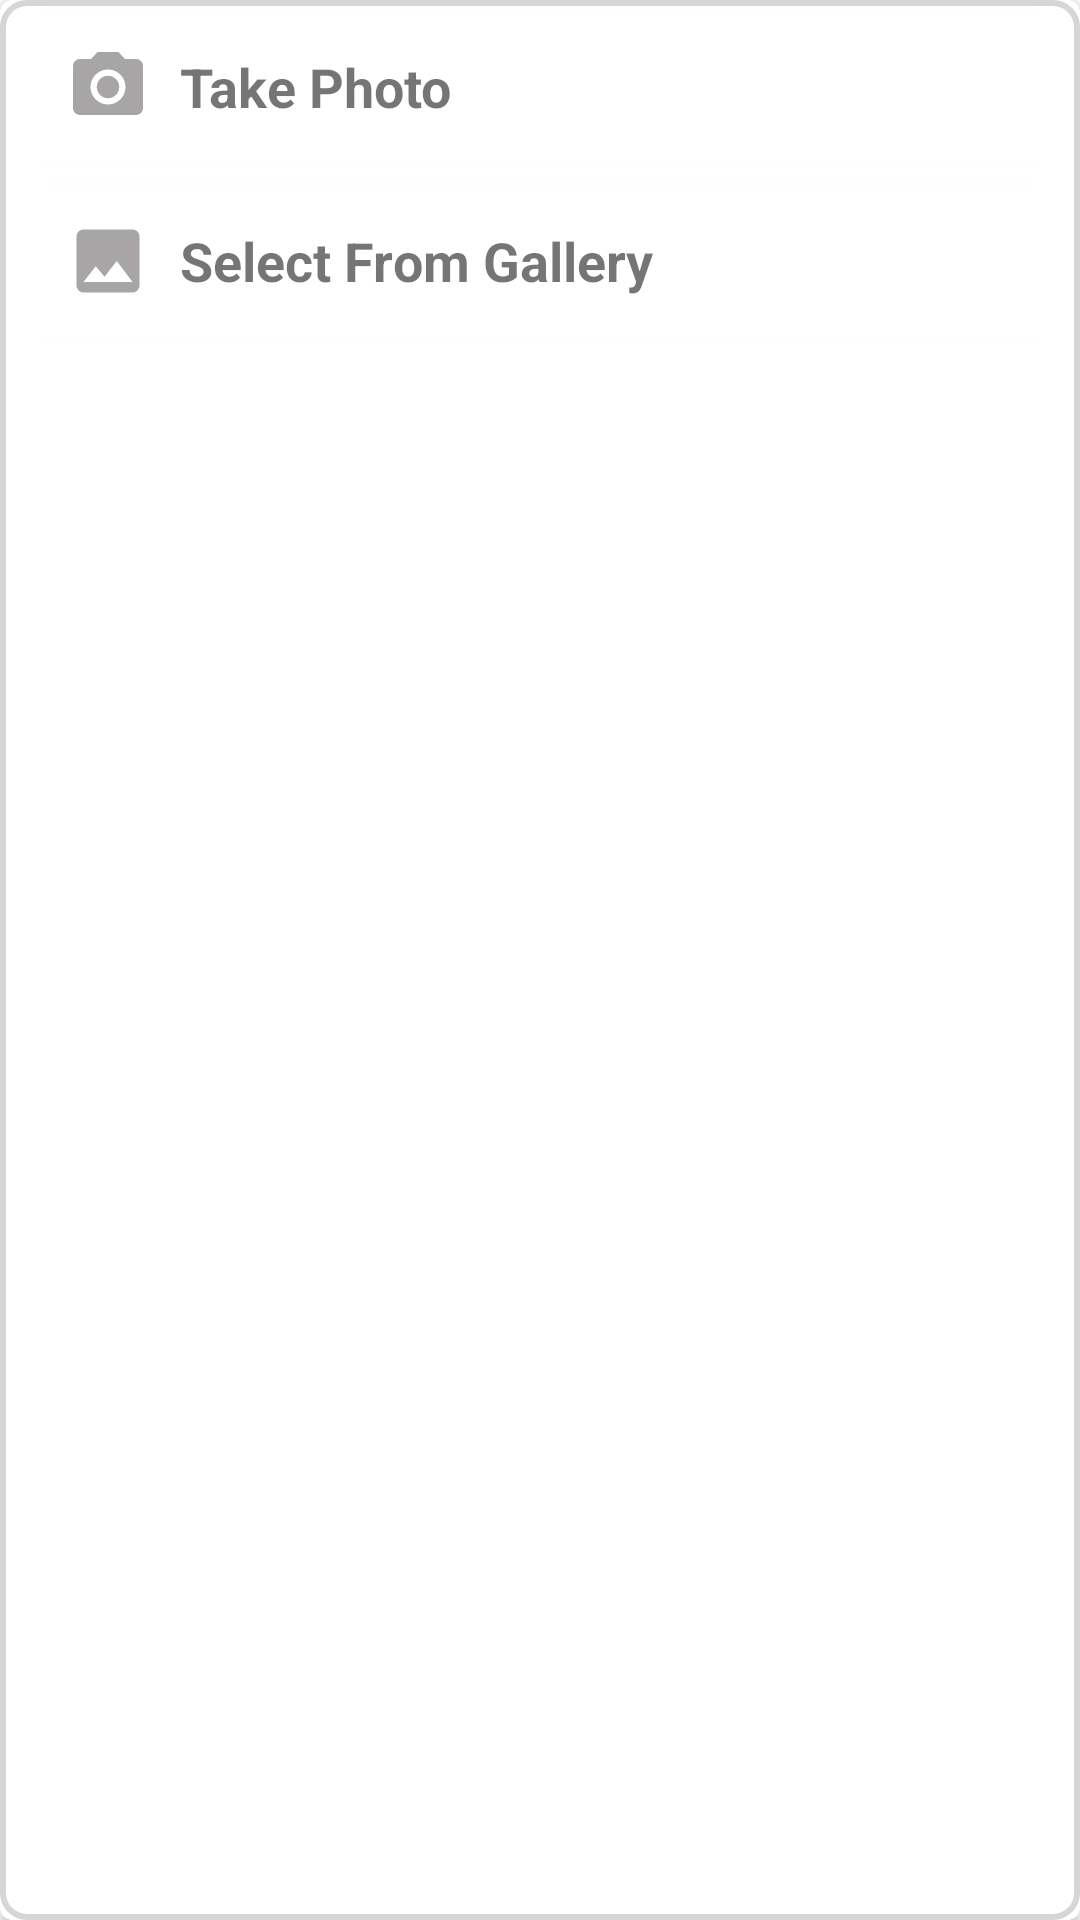

Reconstruct the res/layout file that produces this screen, plus the resources it refers to.
<!-- AndroidManifest.xml: application theme Theme.Kyc_test -->
<!-- res/layout/fragment_dialog_box.xml -->
<?xml version="1.0" encoding="utf-8"?>
<androidx.cardview.widget.CardView xmlns:android="http://schemas.android.com/apk/res/android"
    xmlns:app="http://schemas.android.com/apk/res-auto"
    xmlns:tools="http://schemas.android.com/tools"
    android:layout_width="240dp"
    android:layout_height="80dp"
    android:elevation="100dp"
    app:cardCornerRadius="4dp"
    android:background="@drawable/card_bg"
    android:layout_marginVertical="12dp"
    android:layout_marginHorizontal="14dp"
    tools:context=".fragments.DialogBoxFragment">
    <LinearLayout
        android:orientation="vertical"
        android:background="@drawable/card_bg"
        android:layout_width="match_parent"
        android:layout_height="match_parent">
        <androidx.cardview.widget.CardView
            android:id="@+id/takePhoto"
            android:layout_marginTop="6dp"
            android:layout_marginHorizontal="6dp"
            app:cardCornerRadius="4dp"
            android:layout_marginVertical="4dp"
            android:elevation="60dp"
            android:layout_width="match_parent"
            android:layout_height="50dp">
            <LinearLayout
                android:orientation="horizontal"
                android:layout_marginHorizontal="16dp"
                android:layout_gravity="center|start"
                android:gravity="center|center_vertical"
                android:layout_width="wrap_content"
                android:layout_height="wrap_content"
                tools:ignore="UseCompoundDrawables">
                <ImageView
                    android:layout_width="28dp"
                    android:layout_height="28dp"
                    android:layout_gravity="center"
                    android:layout_marginEnd="10dp"
                    android:src="@drawable/camera_24"
                    tools:ignore="ContentDescription"
                    app:tint="#A7A5A5" />
                <TextView
                    android:layout_width="wrap_content"
                    android:layout_height="wrap_content"
                    android:text="Take Photo"
                    android:layout_gravity="center"
                    android:textStyle="bold"
                    android:textSize="18sp"
                    tools:ignore="HardcodedText" />
            </LinearLayout>
        </androidx.cardview.widget.CardView>

        <androidx.cardview.widget.CardView
            android:id="@+id/selectGallery"
            android:layout_marginBottom="6dp"
            app:cardCornerRadius="4dp"
            android:layout_marginHorizontal="6dp"
            android:layout_marginVertical="4dp"
            android:layout_width="match_parent"
            android:elevation="60dp"
            android:layout_height="50dp">
            <LinearLayout
                android:layout_marginHorizontal="16dp"
                android:orientation="horizontal"
                android:layout_gravity="center|start"
                android:gravity="center|center_horizontal"
                android:layout_width="wrap_content"
                android:layout_height="wrap_content"
                tools:ignore="UseCompoundDrawables">
                <ImageView
                    android:layout_width="28dp"
                    android:layout_height="28dp"
                    android:layout_gravity="center"
                    android:layout_marginEnd="10dp"
                    android:src="@drawable/gallery"
                    tools:ignore="ContentDescription" />

                <TextView
                    android:layout_width="wrap_content"
                    android:layout_height="wrap_content"
                    android:layout_gravity="center"
                    android:text="Select From Gallery"
                    android:textSize="18sp"
                    android:textStyle="bold"
                    tools:ignore="HardcodedText" />


            </LinearLayout>
        </androidx.cardview.widget.CardView>
    </LinearLayout>

</androidx.cardview.widget.CardView>
<!-- resources referenced by this layout -->
<resources>
  <!-- drawable camera_24 (drawable) -->
  <vector android:height="30dp" android:tint="#363434"
      android:viewportHeight="24" android:viewportWidth="24"
      android:width="30dp" xmlns:android="http://schemas.android.com/apk/res/android">
      <path android:fillColor="@android:color/white" android:pathData="M12,12m-3.2,0a3.2,3.2 0,1 1,6.4 0a3.2,3.2 0,1 1,-6.4 0"/>
      <path android:fillColor="@android:color/white" android:pathData="M9,2L7.17,4L4,4c-1.1,0 -2,0.9 -2,2v12c0,1.1 0.9,2 2,2h16c1.1,0 2,-0.9 2,-2L22,6c0,-1.1 -0.9,-2 -2,-2h-3.17L15,2L9,2zM12,17c-2.76,0 -5,-2.24 -5,-5s2.24,-5 5,-5 5,2.24 5,5 -2.24,5 -5,5z"/>
  </vector>
  <!-- drawable card_bg (drawable) -->
  <?xml version="1.0" encoding="utf-8"?>
  <shape xmlns:android="http://schemas.android.com/apk/res/android"
      android:shape="rectangle">
      <solid android:color="@color/white"/>
      <corners android:radius="8dp"/>
      <stroke android:width="2dp"
          android:color="#D6D6D6"/>
  </shape>
  <!-- drawable gallery (drawable) -->
  <vector android:height="28dp" android:tint="#A7A5A5"
      android:viewportHeight="24" android:viewportWidth="24"
      android:width="28dp" xmlns:android="http://schemas.android.com/apk/res/android">
      <path android:fillColor="@android:color/white" android:pathData="M21,19V5c0,-1.1 -0.9,-2 -2,-2H5c-1.1,0 -2,0.9 -2,2v14c0,1.1 0.9,2 2,2h14c1.1,0 2,-0.9 2,-2zM8.5,13.5l2.5,3.01L14.5,12l4.5,6H5l3.5,-4.5z"/>
  </vector>
  <style name="Theme.Kyc_test" parent="Theme.MaterialComponents.Light.NoActionBar">
          
          <item name="colorPrimary">@color/red</item>
          <item name="colorPrimaryVariant">@color/red</item>
          <item name="colorOnPrimary">@color/white</item>
          
          <item name="colorSecondary">@color/teal_200</item>
          <item name="colorSecondaryVariant">@color/teal_700</item>
          <item name="colorOnSecondary">@color/black</item>
          
          <item name="android:statusBarColor" tools:targetApi="l">?attr/colorPrimaryVariant</item>
          
      </style>
  <!-- not gathered from this repository: default colours our renderer supplied (Android Studio template values) -->
  <color name="teal_200">#FF03DAC5</color>
  <color name="teal_700">#FF018786</color>
  <color name="black">#FF000000</color>
  <color name="white">#FFFFFFFF</color>
</resources>
